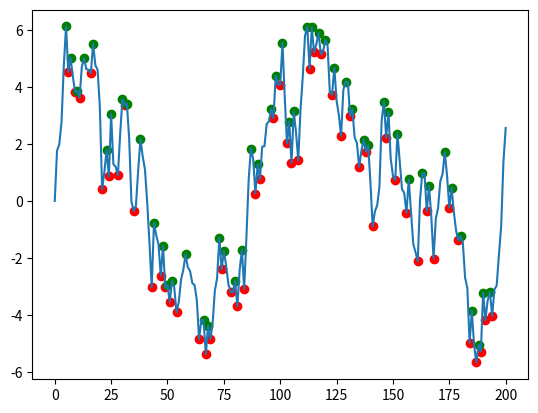

The matplotlib source for this figure:
# -*- coding: utf-8 -*-
"""Welcome to Colaboratory

Automatically generated by Colaboratory.

Original file is located at
    https://colab.research.google.com/<link-removed>
"""

from math import nan
import collections
import numpy as np
import matplotlib.pyplot as plt
import pandas as pd
from scipy.signal import argrelextrema

# Noisy içeren rastgele sample'lar üret

np.random.seed(0)
rs = np.random.randn(200) #x dogrultusunda(time) 200'e kadar git.
xs = [0] #first element
for r in rs: 
    xs.append(xs[-1] * 0.9 + r) #ilk elemani 0.9 ile çarpip 1 ekleyerek y dogrultusunda degerler üret.
df = pd.DataFrame(xs, columns=['data'])

n = 5  # Önce ve sonrasinda kontrol edilecek nokta sayisi

# Local peak degerlerini bul
df['min'] = df.data[(df.data.shift(1) > df.data) & (df.data.shift(-1) > df.data)]
df['max'] = df.data[(df.data.shift(1) < df.data) & (df.data.shift(-1) < df.data)]

# Sonuçlari çiz

plt.scatter(df.index, df['min'], c='r')
plt.scatter(df.index, df['max'], c='g')
plt.plot(df.index, df['data'])
plt.show()

print ("\nLength of min values are => ",  len( df['min']))
print ("\nLength of max values are => ",  len( df['max']))

if len( df['min']) > len( df['max']):
   newLen = len( df['min'])
else:
   newLen = len( df['max']) 
#Ard arda gelen Local min ve local maxin arasindaki en cok x degerini bul
new_list = []
a_list = list(range(5000))
#Bulunan min ve max peak degerlerini ard arda ekle ve yeni bir liste olarak kaydet
for i in range(1, newLen):
    new_list.append((df['min'][i]))
    new_list.append((df['max'][i]))


array = np.array(new_list)
# first get the indices where the values are finite
ii = np.isfinite(array)

# second get the values
array = array[ii]

print ("\nAll min and max peak values=> ", array)

diff_list = []
#Calculate difference between adjecent elements in list 
for i in range(1, len(array)):
    diff_list.append(abs(float(array[i]) - float(array[i-1])))

#Print the Difference List
print ("\nDifference list=> ", str(diff_list))


#Search for largest element
largest_number = diff_list[0] 
for number in diff_list:
    if number > largest_number:
        largest_number = number

print('\nLargest latency value is: ',largest_number) #20.deger geliyor  ->> 19 ve 20 nin koordinatlarinin gelmesi gerekiyor


#Search algoritmasiyla ilk listede farki largest_number gelen degerin koordinatlarini çek
#Print the index of coordinate


new_df = np.array(df) #numpy float 64 arrayini int arraye çevir
new_df = tuple(new_df) # numpy.ndarray tipini hassable degere çevir
new_df = np.asarray(new_df)


def PairsWithDiffK(df,p,largest_number):
    count = 0
     
    # Pick all elements one by one
    for i in  range(0,len(df)):
         
        # See if there is a pair of this picked element
        for j in range(i+1,p):
             
            if ((df['data'][i] - df['data'][j]== largest_number) or (df['data'][j] - df['data'][i] == largest_number)):
                print('Coordinates of the max latency value is: ',df['data'][i],df['data'][j])
                 
 
PairsWithDiffK(df, len(df), largest_number)